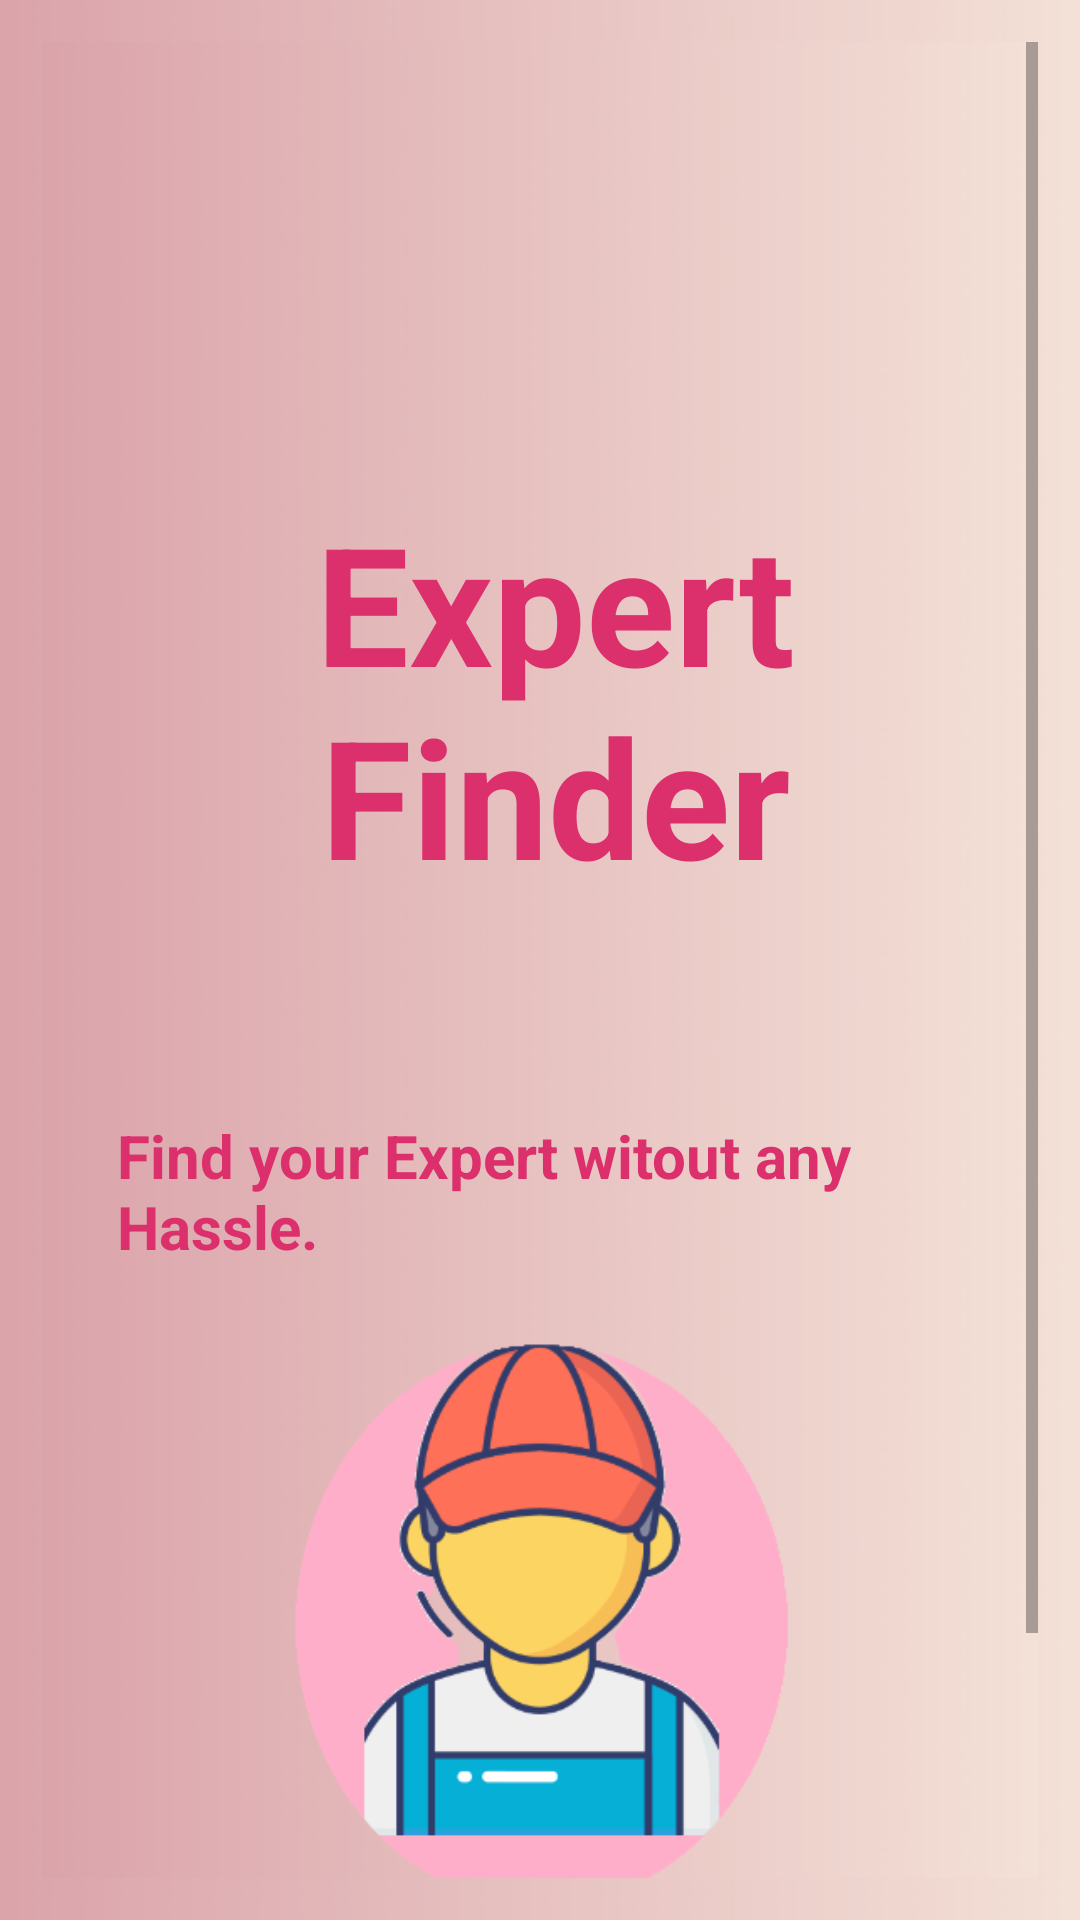

Layout XML and referenced resources for this Android screen:
<!-- AndroidManifest.xml: application theme Theme.ExpertFinder -->
<!-- res/layout/activity_splash.xml -->
<?xml version="1.0" encoding="utf-8"?>
<RelativeLayout xmlns:android="http://schemas.android.com/apk/res/android"
    xmlns:tools="http://schemas.android.com/tools"
    android:layout_width="fill_parent"
        android:layout_height="wrap_content"
        android:orientation="vertical"
        android:padding="14dp"
        android:background="@drawable/backgroud">

        <ScrollView
            android:layout_width="match_parent"
            android:layout_height="match_parent"
            android:background="@drawable/backgroud"
            tools:context=".activities.splashActivity">

            <RelativeLayout

                android:layout_width="match_parent"
                android:layout_height = "match_parent"
                android:background="@drawable/backgroud">

                <TextView
                    android:id="@+id/title"
                    android:layout_width="wrap_content"
                    android:layout_height="wrap_content"
                    android:layout_alignParentStart="true"
                    android:layout_alignParentLeft="true"
                    android:layout_alignParentEnd="true"
                    android:layout_alignParentRight="true"
                    android:textColor="@color/pink"
                    android:layout_marginStart="10dp"
                    android:layout_marginTop="150dp"
                    android:layout_marginBottom="20dp"
                    android:gravity="center"
                    android:text="Expert Finder"
                    android:textSize="55dp"
                    android:textStyle="bold" />


                <TextView
                    android:id="@+id/tag"
                    android:layout_width="wrap_content"
                    android:layout_height="wrap_content"
                    android:layout_marginStart="25dp"
                    android:layout_marginBottom="10dp"
                    android:layout_marginTop="50dp"
                    android:textColor="@color/pink"
                    android:text="Find your Expert witout any Hassle."
                    android:textSize="20dp"
                    android:textStyle="bold"
                    android:layout_below="@id/title"
                    android:layout_alignParentLeft = "true"
                    android:layout_alignParentStart = "true"
                    android:layout_alignParentRight = "true"
                    android:layout_alignParentEnd = "true" />

                <ImageView
                    android:layout_width="200dp"
                    android:layout_height="200dp"
                    android:layout_below="@id/tag"
                    android:layout_marginTop="8dp"
                    android:layout_marginBottom="80dp"
                    android:src="@drawable/ef"
                    android:layout_alignParentLeft = "true"
                    android:layout_alignParentStart = "true"
                    android:layout_alignParentRight = "true"
                    android:layout_alignParentEnd = "true"></ImageView>


            </RelativeLayout>

        </ScrollView>

</RelativeLayout>
<!-- resources referenced by this layout -->
<resources>
  <color name="pink">#DB306B</color>
  <!-- drawable backgroud: png bitmap (drawable, 53932 bytes) -->
  <!-- drawable ef: png bitmap (drawable, 30599 bytes) -->
  <style name="Theme.ExpertFinder" parent="Theme.MaterialComponents.DayNight.DarkActionBar">
          
          <item name="colorPrimary">#DB306B</item>
          <item name="colorPrimaryVariant">@color/purple_700</item>
          <item name="colorOnPrimary">@color/white</item>
          
          <item name="colorSecondary">@color/teal_200</item>
          <item name="colorSecondaryVariant">@color/teal_700</item>
          <item name="colorOnSecondary">@color/black</item>
          
          <item name="android:statusBarColor">@color/teal_200</item>
          
      </style>
  <color name="purple_700">#FF3700B3</color>
  <color name="white">#FFFFFFFF</color>
  <color name="teal_200">#FF03DAC5</color>
  <color name="teal_700">#FF018786</color>
  <color name="black">#FF000000</color>
</resources>
